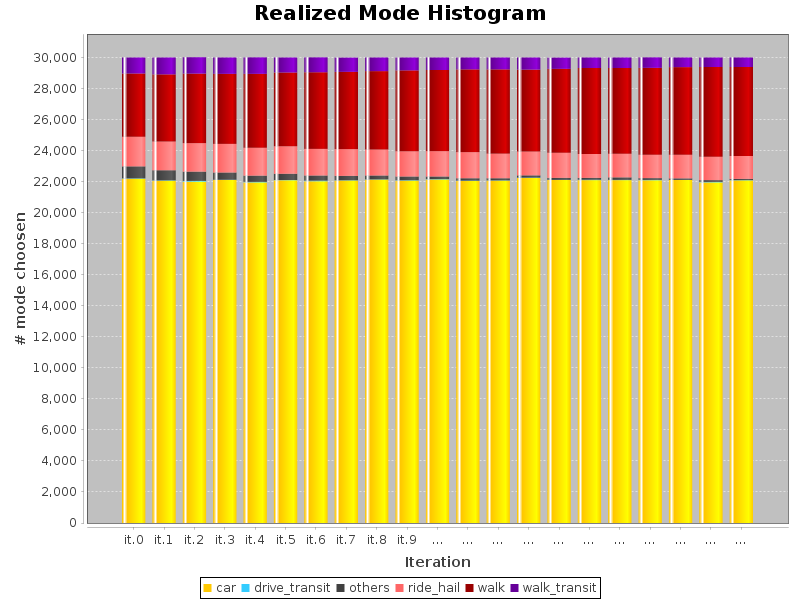

Data behind this chart, as committed beside it:
iterations, car, drive_transit, others, ride_hail, walk, walk_transit
0, 22197, 24, 772, 1906, 4079, 1035
1, 22067, 20, 651, 1854, 4333, 1088
2, 22012, 43, 596, 1842, 4474, 1057
3, 22110, 18, 465, 1846, 4519, 1053
4, 21963, 26, 402, 1800, 4767, 1057
5, 22097, 16, 399, 1774, 4758, 964
6, 22030, 44, 330, 1714, 4939, 958
7, 22079, 14, 286, 1724, 4980, 923
8, 22140, 16, 247, 1680, 5052, 878
9, 22071, 24, 243, 1628, 5212, 834
10, 22147, 24, 168, 1638, 5225, 811
11, 22052, 24, 148, 1686, 5332, 769
12, 22070, 18, 136, 1588, 5430, 771
13, 22243, 19, 147, 1544, 5276, 781
14, 22110, 14, 122, 1626, 5402, 731
15, 22104, 26, 123, 1536, 5541, 677
16, 22106, 18, 155, 1526, 5530, 673
17, 22100, 17, 119, 1506, 5598, 675
18, 22115, 8, 98, 1518, 5651, 617
19, 21963, 29, 111, 1506, 5789, 616
20, 22087, 17, 78, 1474, 5742, 609
